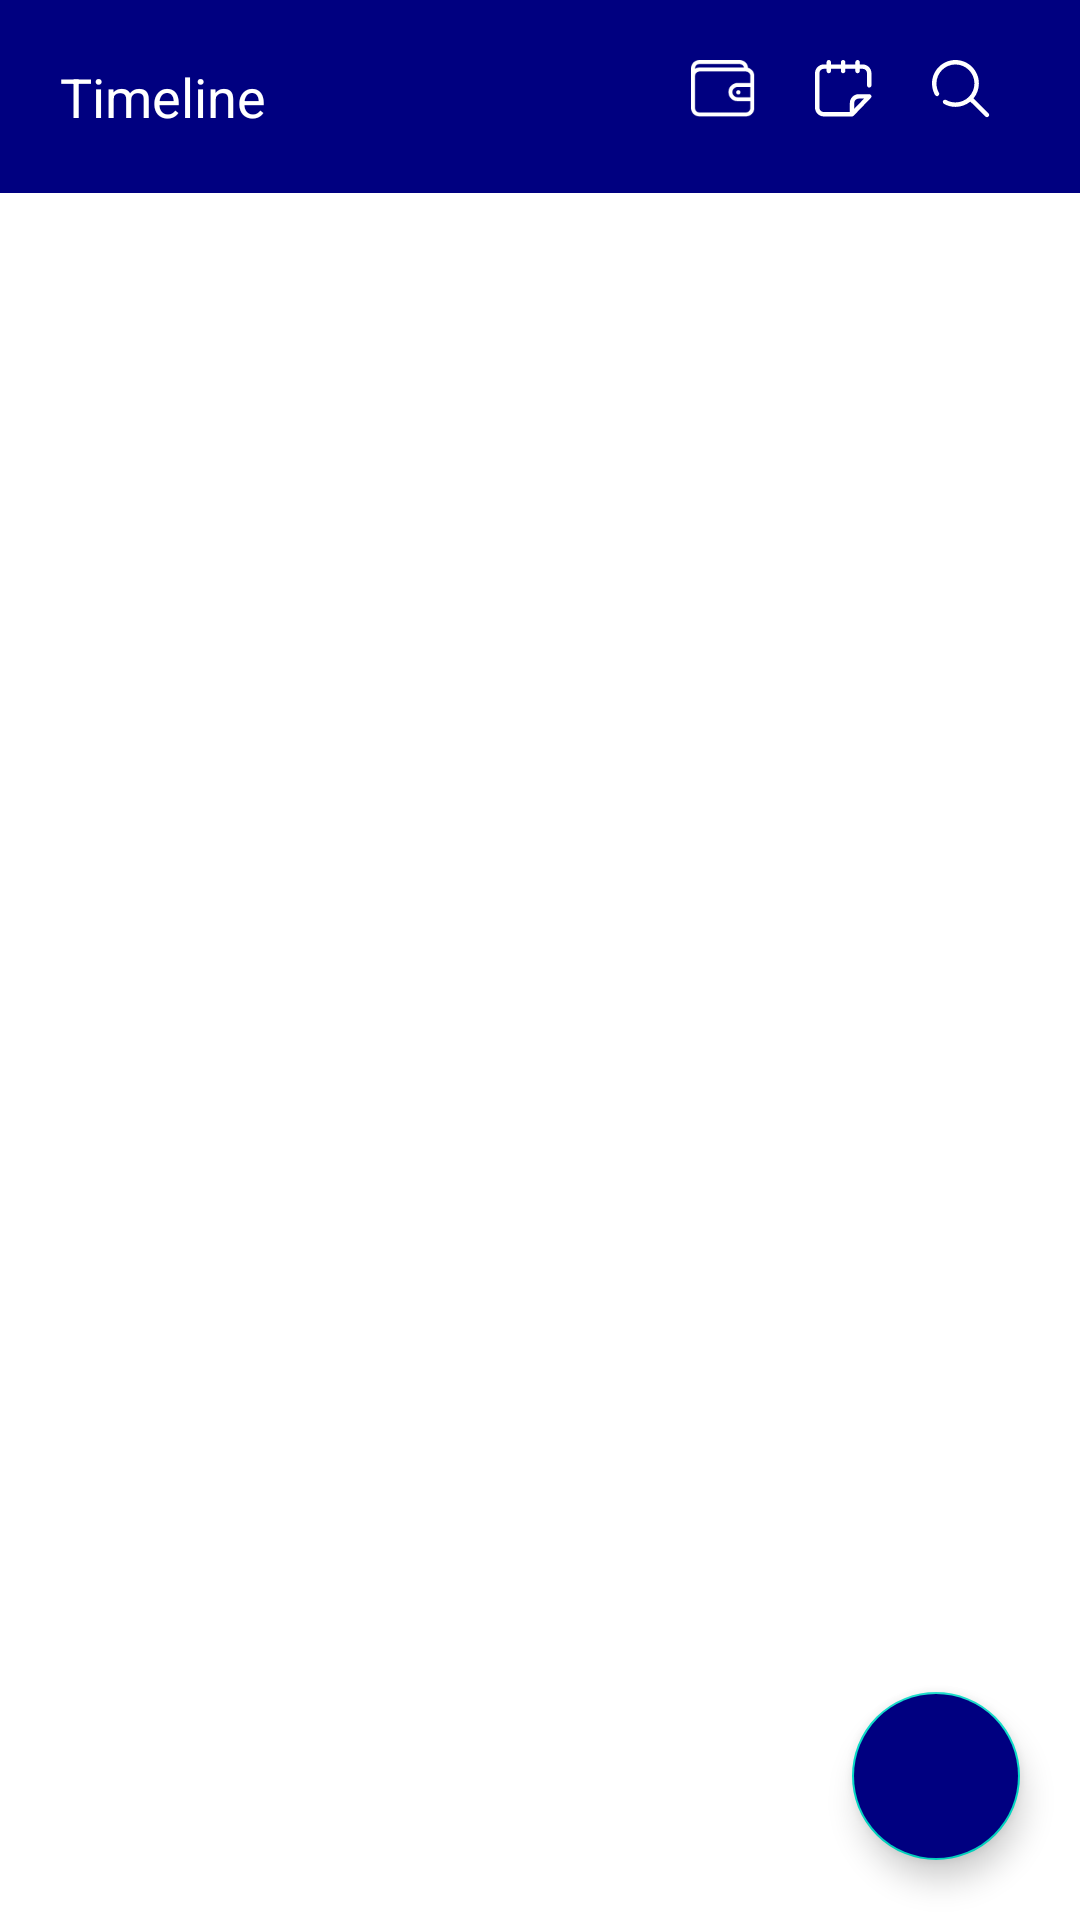

Produce the Android XML layout that renders to this screen, including the resource entries it uses.
<!-- AndroidManifest.xml: application theme Theme.Xpendee -->
<!-- res/layout/fragment_timeline.xml -->
<?xml version="1.0" encoding="utf-8"?>
<RelativeLayout xmlns:android="http://schemas.android.com/apk/res/android"
    xmlns:app="http://schemas.android.com/apk/res-auto"
    xmlns:tools="http://schemas.android.com/tools"
    android:layout_width="match_parent"
    android:layout_height="match_parent"
    tools:context=".fragments.TimelineFragment">

   <RelativeLayout
       android:layout_width="match_parent"
       android:layout_height="match_parent">

       <RelativeLayout
           android:id="@+id/layout1"
           android:layout_width="match_parent"
           android:layout_height="wrap_content"
           android:background="@color/navy_blue">

           <RelativeLayout
               android:layout_width="match_parent"
               android:layout_height="wrap_content"
               android:layout_margin="20dp">

               <ImageView
                   android:layout_width="wrap_content"
                   android:layout_height="wrap_content"
                   android:layout_marginLeft="20dp"
                   android:layout_toLeftOf="@+id/img_calender"
                   android:src="@drawable/wallet_top" />

               <ImageView
                   android:id="@+id/img_calender"
                   android:layout_width="wrap_content"
                   android:layout_height="wrap_content"
                   android:layout_marginLeft="20dp"
                   android:layout_toLeftOf="@+id/img_search"
                   android:src="@drawable/calendar_top" />

               <ImageView
                   android:id="@+id/img_search"
                   android:layout_width="wrap_content"
                   android:layout_height="wrap_content"
                   android:layout_alignParentEnd="true"
                   android:layout_marginLeft="20dp"
                   android:layout_marginRight="10dp"
                   android:src="@drawable/search_top" />

               <TextView
                   android:layout_width="wrap_content"
                   android:layout_height="wrap_content"
                   android:text="Timeline"
                   android:textColor="@android:color/white"
                   android:textSize="18sp" />

           </RelativeLayout>

       </RelativeLayout>

       <LinearLayout
           android:id="@+id/listviewLayout"
           android:layout_width="match_parent"
           android:layout_height="wrap_content"
           android:layout_below="@+id/layout1"
           android:orientation="vertical"
           android:visibility="visible">

           <LinearLayout
               android:layout_width="match_parent"
               android:layout_height="match_parent"
               android:orientation="vertical"
               tools:ignore="UselessParent">

                
               <devs.mulham.horizontalcalendar.HorizontalCalendarView
                   android:visibility="gone"
                   android:id="@+id/calendarView"
                   android:layout_width="match_parent"
                   android:layout_height="wrap_content"
                   android:background="@color/navy_blue"
                   app:selectorColor="@android:color/white"
                   app:textColorSelected="@android:color/white" />

               <LinearLayout
                   android:visibility="gone"
                   android:padding="10dp"
                   android:baselineAligned="false"
                   android:weightSum="3"
                   android:orientation="horizontal"
                   android:id="@+id/cashflow_layout"
                   android:layout_width="match_parent"
                   android:layout_height="wrap_content">

                   <LinearLayout
                       android:gravity="center"
                       android:layout_weight="1"
                       android:layout_width="match_parent"
                       android:layout_height="wrap_content"
                       android:orientation="vertical">

                       <TextView
                           android:id="@+id/tv1"
                           android:layout_width="wrap_content"
                           android:layout_height="wrap_content"
                           android:textSize="14sp"
                           android:layout_marginTop="5dp"
                           android:text="Total Wealth"/>

                       <TextView
                           android:id="@+id/tvWealth"
                           android:layout_marginBottom="5dp"
                           android:text="-$0"
                           android:textSize="15sp"
                           android:layout_marginTop="5dp"
                           android:textColor="@android:color/holo_red_light"
                           android:layout_width="wrap_content"
                           android:layout_height="wrap_content"/>

                   </LinearLayout>

                   <LinearLayout
                       android:layout_weight="1"
                       android:gravity="center"
                       android:layout_width="match_parent"
                       android:layout_height="wrap_content">

                       <TextView
                           android:layout_width="3px"
                           android:layout_height="40dp"
                           android:background="@color/light_grey"
                           android:layout_marginTop="5dp"
                           android:layout_marginBottom="5dp"/>

                   </LinearLayout>

                   <LinearLayout
                       android:gravity="center"
                       android:layout_width="match_parent"
                       android:layout_height="wrap_content"
                       android:layout_weight="1"
                       android:orientation="vertical">

                       <TextView
                           android:id="@+id/tv2"
                           android:layout_marginTop="5dp"
                           android:layout_width="wrap_content"
                           android:layout_height="wrap_content"
                           android:textSize="14sp"
                           android:text="Daily Cash Flow"/>

                       <TextView
                           android:layout_marginBottom="5dp"
                           android:text="-$0"
                           android:textColor="@color/green"
                           android:textSize="15sp"
                           android:id="@+id/tvDailyCashFlow"
                           android:layout_marginTop="5dp"
                           android:layout_width="wrap_content"
                           android:layout_height="wrap_content"/>

                   </LinearLayout>

               </LinearLayout>

               <View
                   android:visibility="gone"
                   android:id="@+id/cashflow_layout_border"
                   android:layout_width="match_parent"
                   android:layout_height="10px"
                   android:background="@color/light_grey"/>

               <ListView
                   android:visibility="visible"
                   android:id="@+id/sectionListView"
                   android:layout_width="match_parent"
                   android:layout_below="@id/cashflow_layout"
                   android:layout_height="wrap_content"
                   android:divider="@android:color/transparent"
                   android:dividerHeight="0dp" />

           </LinearLayout>

       </LinearLayout>

       <RelativeLayout
           android:id="@+id/no_data_layout"
           android:visibility="gone"
           android:layout_below="@+id/layout1"
           android:layout_width="match_parent"
           android:layout_height="match_parent">

           <TextView
               android:textColor="@color/black"
               android:layout_centerInParent="true"
               android:layout_width="wrap_content"
               android:layout_height="wrap_content"
               android:textSize="18sp"
               android:text="No transaction found"/>

       </RelativeLayout>

       <com.google.android.material.floatingactionbutton.FloatingActionButton
           android:id="@+id/fab_add_expense"
           android:layout_width="wrap_content"
           android:layout_height="wrap_content"
           android:layout_alignParentBottom="true"
           android:layout_alignParentEnd="true"
           android:layout_margin="20dp"
           android:backgroundTint="@color/navy_blue"
           android:src="@drawable/ic_baseline_add_24"
           app:fabSize="normal"
           app:tint="@color/white"
           tools:ignore="ContentDescription" />

   </RelativeLayout>

</RelativeLayout>
<!-- resources referenced by this layout -->
<resources>
  <color name="black">#FF000000</color>
  <color name="green">#24b554</color>
  <color name="light_grey">#e3e5eb</color>
  <color name="navy_blue">#000080</color>
  <color name="white">#FFFFFFFF</color>
  <!-- drawable calendar_top: png bitmap (drawable-hdpi, 545 bytes) -->
  <!-- drawable search_top: png bitmap (drawable-xhdpi, 799 bytes) -->
  <!-- drawable wallet_top: png bitmap (drawable-hdpi, 514 bytes) -->
  <style name="Theme.Xpendee" parent="Theme.MaterialComponents.DayNight.NoActionBar">
          
          
          
          
          <item name="colorOnSecondary">@color/black</item>
          
          <item name="android:statusBarColor" tools:targetApi="l">?attr/colorPrimaryVariant</item>
          
      </style>
</resources>
